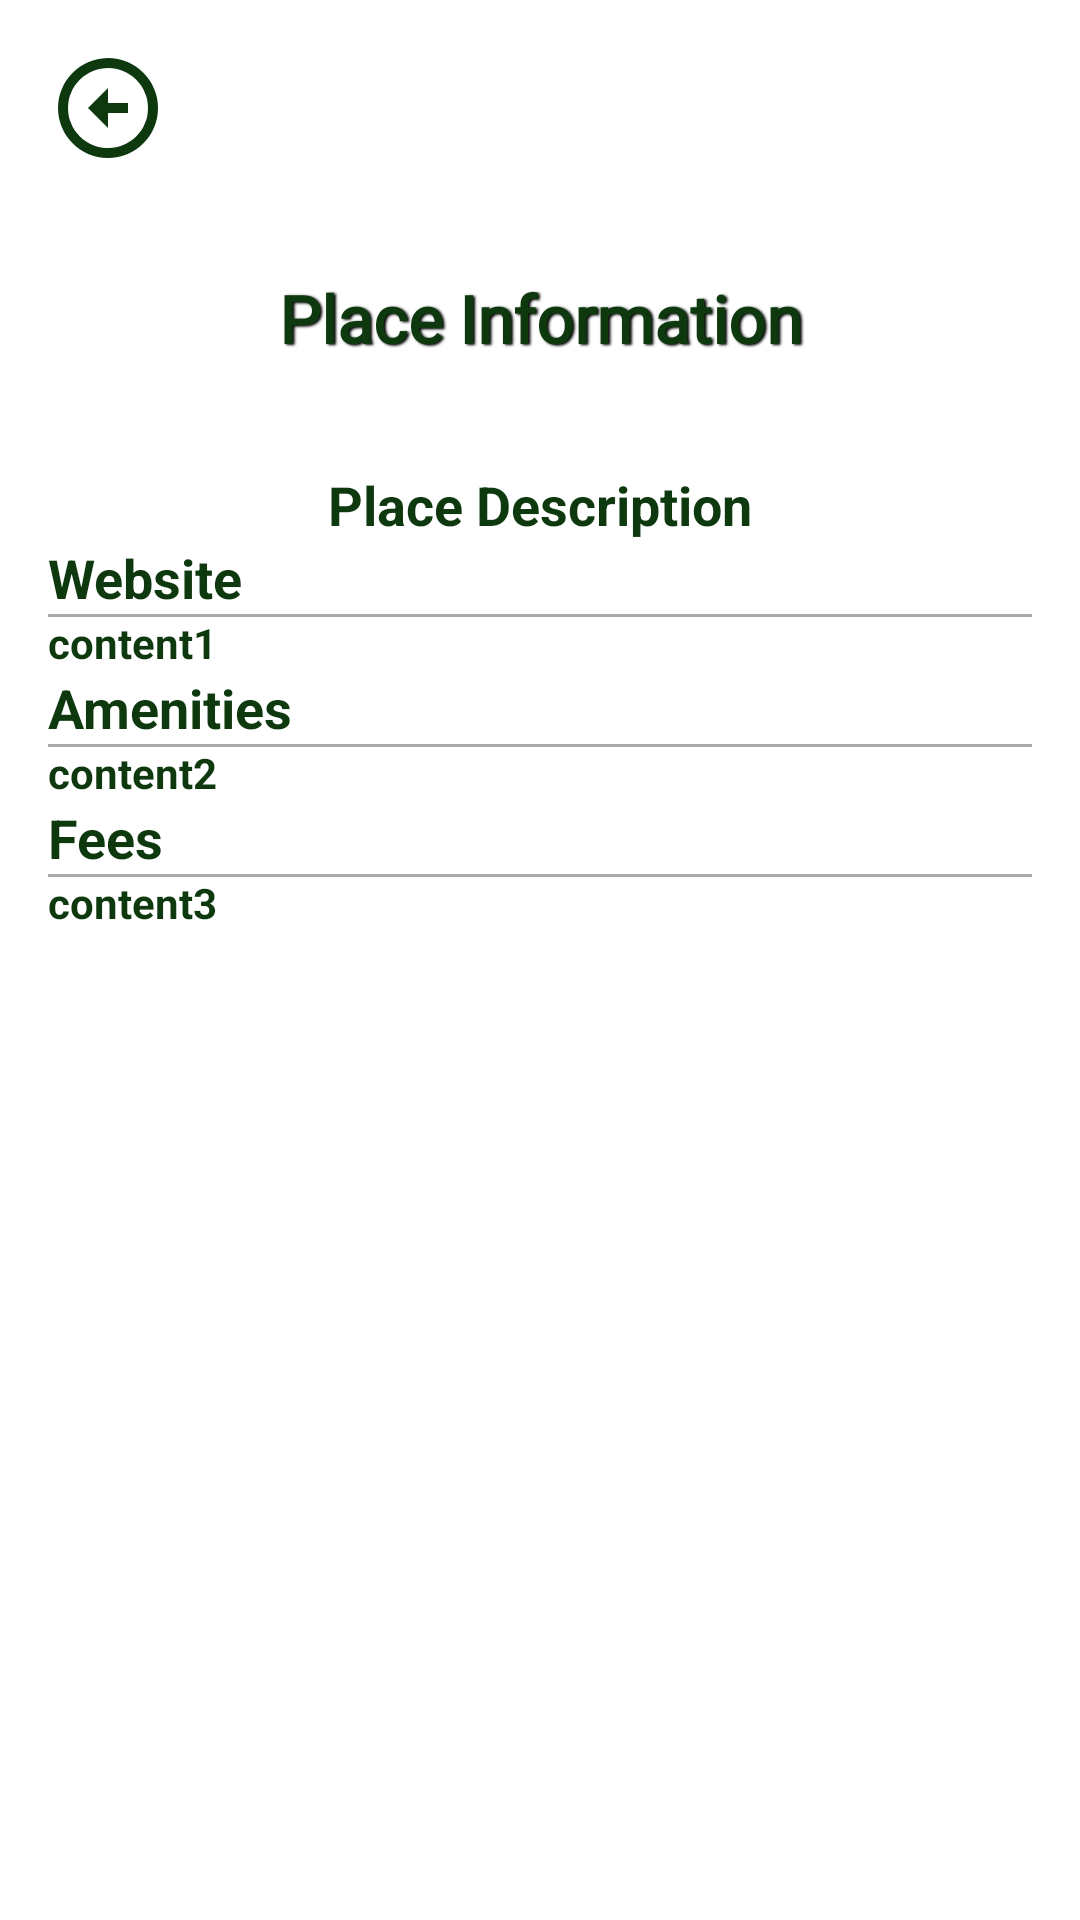

Produce the Android XML layout that renders to this screen, including the resource entries it uses.
<!-- AndroidManifest.xml: application theme Theme.ParkFinder -->
<!-- res/layout/activity_place_information.xml -->
<?xml version="1.0" encoding="utf-8"?>
<androidx.constraintlayout.widget.ConstraintLayout xmlns:android="http://schemas.android.com/apk/res/android"
    xmlns:app="http://schemas.android.com/apk/res-auto"
    xmlns:tools="http://schemas.android.com/tools"
    android:layout_width="match_parent"
    android:layout_height="match_parent"
    android:background="@color/backgroundColor"
    android:padding="16dp"
    tools:context=".PlaceInformationActivity">

    <RelativeLayout
        android:layout_width="match_parent"
        android:layout_height="match_parent">

        <ImageView
            android:id="@+id/placeImageBack"
            android:layout_width="match_parent"
            android:layout_height="match_parent"
            android:scaleType="fitXY"
            android:alpha="0.7"
            android:layout_below="@id/back"
            android:layout_alignBottom="@id/placeName"
            tools:srcCompat="@drawable/ic_baseline_image_24" />

        <TextView
            android:id="@+id/placeName"
            android:layout_width="match_parent"
            android:layout_height="100dp"
            android:text="Place Information"
            android:fontFamily="@font/header"
            android:textColor="@color/textColor"
            android:textAppearance="@style/TextAppearance.AppCompat.Large"
            android:textStyle="bold"
            android:gravity="center"
            android:shadowColor="#000000"
            android:layout_below="@id/back"
            android:shadowDx="1.5"
            android:shadowDy="1.3"
            android:shadowRadius="1.6" />

         <ImageView
            android:id="@+id/back"
             android:layout_width="40dp"
             android:layout_height="40dp"
             android:src="@drawable/ic_baseline_arrow_circle_up_24"
             android:rotation="-90"
             app:tint="@color/textColor"/>

        <ScrollView
            android:layout_width="match_parent"
            android:layout_height="wrap_content"
            android:layout_below="@id/placeName"
            android:id="@+id/scroll">

            <RelativeLayout
                android:layout_width="match_parent"
                android:layout_height="wrap_content">

                <TextView
                    android:id="@+id/placeDescription"
                    android:layout_width="match_parent"
                    android:layout_height="wrap_content"
                    android:gravity="center"
                    android:text="Place Description"
                    android:textAppearance="@style/TextAppearance.AppCompat.Medium"
                    android:textColor="@color/textColor"
                    android:textStyle="bold" />

                <TextView
                    android:id="@+id/websiteHeader"
                    android:layout_width="match_parent"
                    android:layout_height="wrap_content"
                    android:layout_below="@id/placeDescription"
                    android:text="Website"
                    android:textAppearance="@style/TextAppearance.AppCompat.Medium"
                    android:textColor="@color/textColor"
                    android:textStyle="bold" />

                <View
                    android:layout_width="match_parent"
                    android:layout_height="1dp"
                    android:background="@android:color/darker_gray"
                    android:layout_below="@id/websiteHeader"/>

                <TextView
                    android:id="@+id/websiteContent"
                    android:layout_width="match_parent"
                    android:layout_height="wrap_content"
                    android:layout_below="@id/websiteHeader"
                    android:autoLink="web"
                    android:text="content1"
                    android:textAppearance="@style/TextAppearance.AppCompat.Small"
                    android:textColor="@color/textColor"
                    android:textStyle="bold" />

                <TextView
                    android:id="@+id/amenitiesHeader"
                    android:layout_width="match_parent"
                    android:layout_height="wrap_content"
                    android:layout_below="@id/websiteContent"
                    android:text="Amenities"
                    android:textAppearance="@style/TextAppearance.AppCompat.Medium"
                    android:textColor="@color/textColor"
                    android:textStyle="bold" />

                <View
                    android:layout_width="match_parent"
                    android:layout_height="1dp"
                    android:background="@android:color/darker_gray"
                    android:layout_below="@id/amenitiesHeader"/>

                <TextView
                    android:id="@+id/amenitiesContent"
                    android:layout_width="match_parent"
                    android:layout_height="wrap_content"
                    android:layout_below="@id/amenitiesHeader"
                    android:text="content2"
                    android:textAppearance="@style/TextAppearance.AppCompat.Small"
                    android:textColor="@color/textColor"
                    android:textStyle="bold" />

                <TextView
                    android:id="@+id/feesHeader"
                    android:layout_width="match_parent"
                    android:layout_height="wrap_content"
                    android:layout_below="@id/amenitiesContent"
                    android:text="Fees"
                    android:textAppearance="@style/TextAppearance.AppCompat.Medium"
                    android:textColor="@color/textColor"
                    android:textStyle="bold" />

                <View
                    android:layout_width="match_parent"
                    android:layout_height="1dp"
                    android:background="@android:color/darker_gray"
                    android:layout_below="@id/feesHeader"/>

                <TextView
                    android:id="@+id/feesContent"
                    android:layout_width="match_parent"
                    android:layout_height="wrap_content"
                    android:layout_below="@id/feesHeader"
                    android:text="content3"
                    android:textAppearance="@style/TextAppearance.AppCompat.Small"
                    android:textColor="@color/textColor"
                    android:textStyle="bold" />


            </RelativeLayout>

        </ScrollView>


    </RelativeLayout>

</androidx.constraintlayout.widget.ConstraintLayout>
<!-- resources referenced by this layout -->
<resources>
  <color name="backgroundColor">#FFFFFF</color>
  <color name="textColor">@color/darkGreen</color>
  <!-- drawable ic_baseline_arrow_circle_up_24 (drawable) -->
  <vector android:height="24dp" android:tint="#0E380E"
      android:viewportHeight="24" android:viewportWidth="24"
      android:width="24dp" xmlns:android="http://schemas.android.com/apk/res/android">
      <path android:fillColor="@android:color/white" android:pathData="M12,20c-4.41,0 -8,-3.59 -8,-8s3.59,-8 8,-8s8,3.59 8,8S16.41,20 12,20M12,22c5.52,0 10,-4.48 10,-10c0,-5.52 -4.48,-10 -10,-10C6.48,2 2,6.48 2,12C2,17.52 6.48,22 12,22L12,22zM11,12l0,4h2l0,-4h3l-4,-4l-4,4H11z"/>
  </vector>
  <style name="Theme.ParkFinder" parent="Theme.MaterialComponents.DayNight.DarkActionBar">
          
          <item name="colorPrimary">@color/darkGreen</item>
          <item name="colorPrimaryVariant">@color/black</item>
          <item name="colorOnPrimary">@color/white</item>
          
          <item name="colorSecondary">@color/teal_200</item>
          <item name="colorSecondaryVariant">@color/teal_700</item>
          <item name="colorOnSecondary">@color/black</item>
          
          <item name="android:statusBarColor" tools:targetApi="l">?attr/colorPrimaryVariant</item>
  
      </style>
  <color name="darkGreen">#0E380E</color>
  <color name="black">#FF000000</color>
  <color name="white">#FFFFFFFF</color>
  <color name="teal_200">#FF03DAC5</color>
  <color name="teal_700">#FF018786</color>
</resources>
